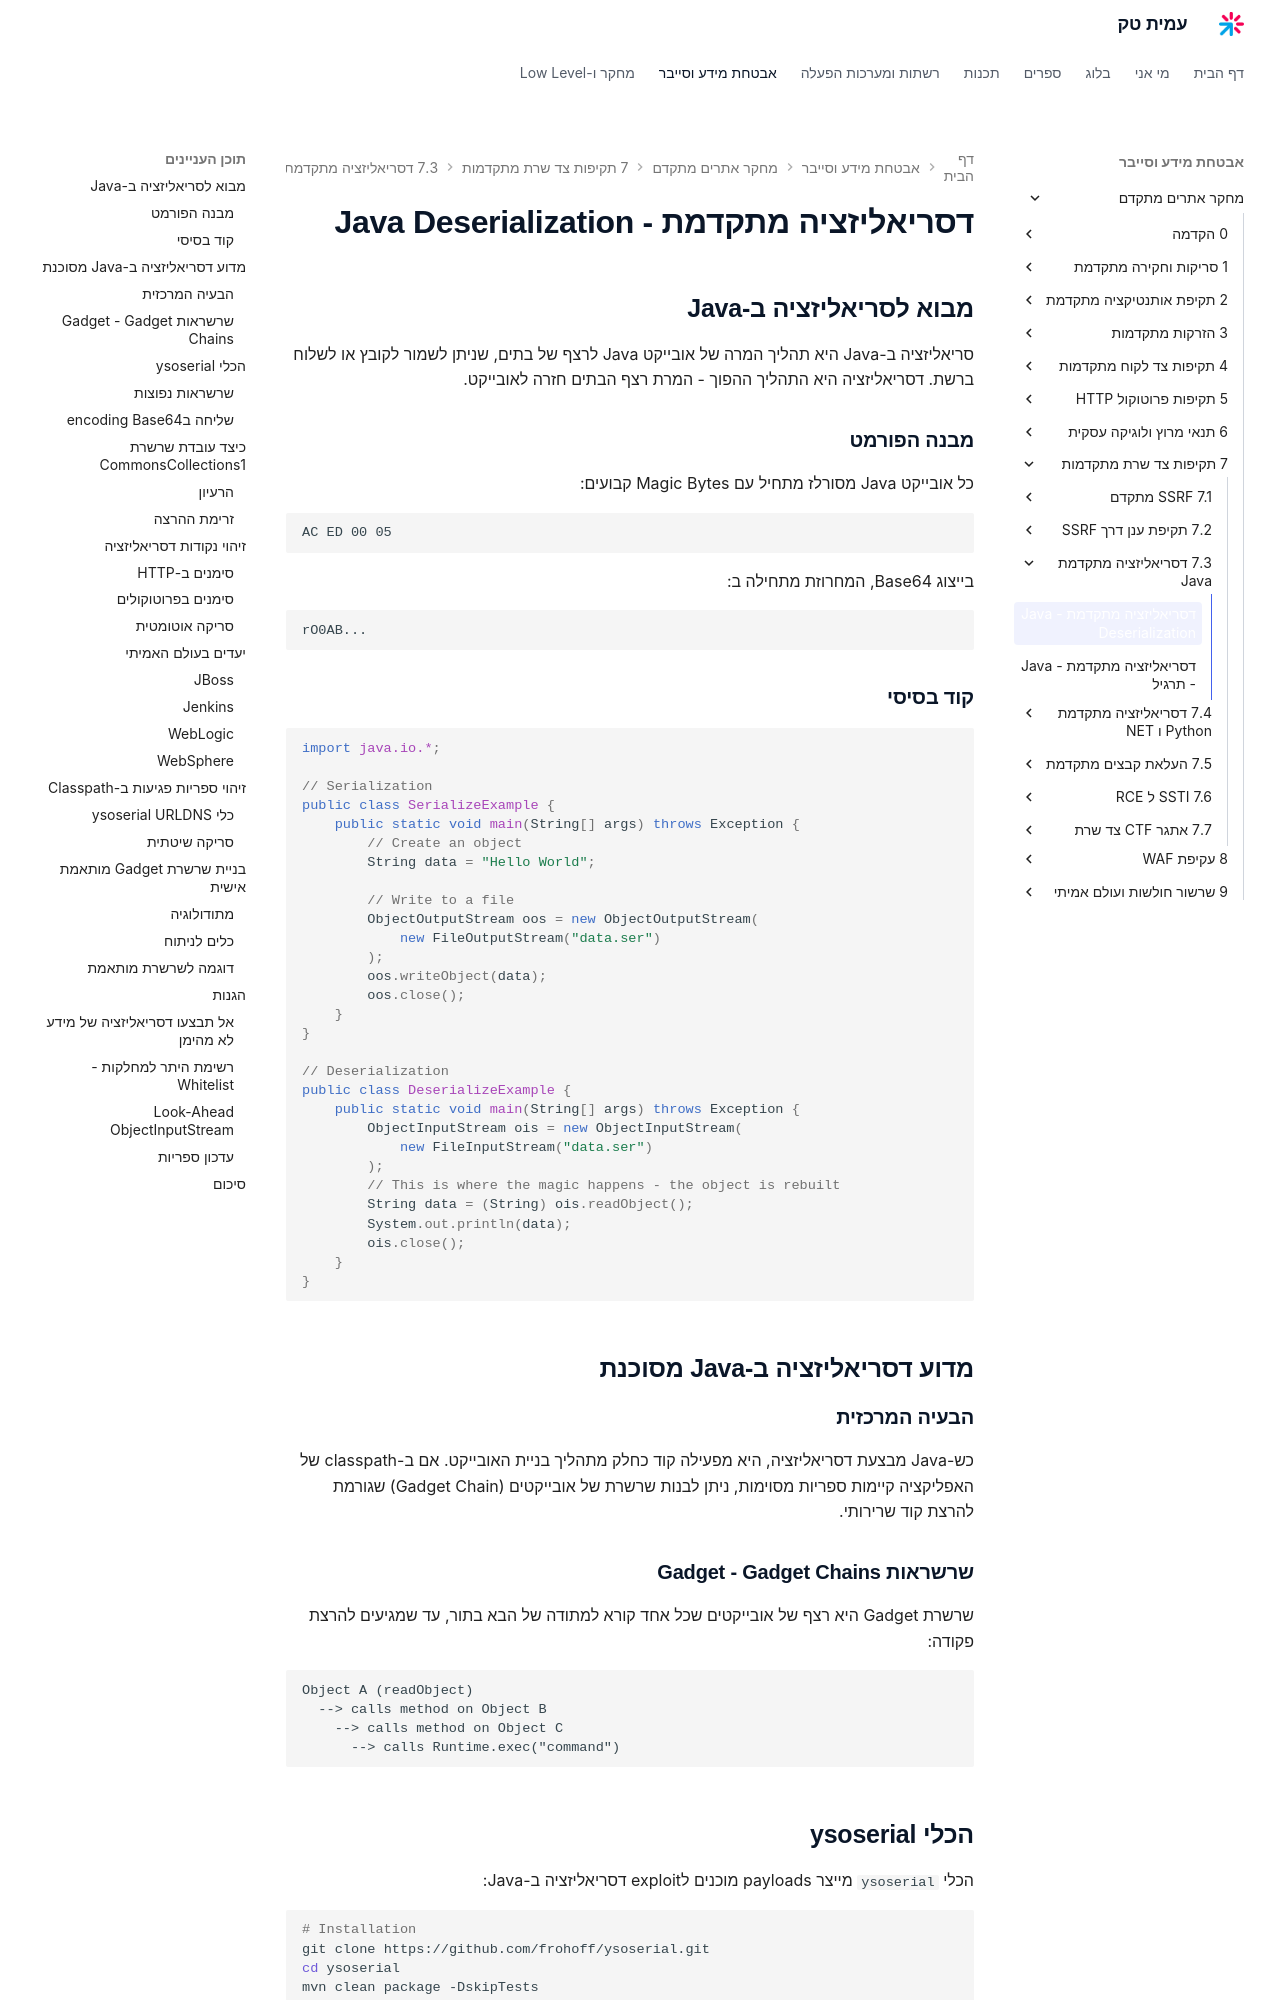

repository: AmitPinchasi/amittech · page: מחקר-אתרים-מתקדם/7 - תקיפות צד שרת מתקדמות/7.3 - דסריאליזציה מתקדמת - Java/7.3 - דסריאליזציה מתקדמת - Java - הרצאה/index.html · generator: mkdocs

# דסריאליזציה מתקדמת - Java Deserialization

## מבוא לסריאליזציה ב-Java

סריאליזציה ב-Java היא תהליך המרה של אובייקט Java לרצף של בתים, שניתן לשמור לקובץ או לשלוח ברשת. דסריאליזציה היא התהליך ההפוך - המרת רצף הבתים חזרה לאובייקט.

### מבנה הפורמט

כל אובייקט Java מסורלז מתחיל עם Magic Bytes קבועים:

```
AC ED 00 05
```

בייצוג Base64, המחרוזת מתחילה ב:
```
rO0AB...
```

### קוד בסיסי

```java
import java.io.*;

// Serialization
public class SerializeExample {
    public static void main(String[] args) throws Exception {
        // Create an object
        String data = "Hello World";

        // Write to a file
        ObjectOutputStream oos = new ObjectOutputStream(
            new FileOutputStream("data.ser")
        );
        oos.writeObject(data);
        oos.close();
    }
}

// Deserialization
public class DeserializeExample {
    public static void main(String[] args) throws Exception {
        ObjectInputStream ois = new ObjectInputStream(
            new FileInputStream("data.ser")
        );
        // This is where the magic happens - the object is rebuilt
        String data = (String) ois.readObject();
        System.out.println(data);
        ois.close();
    }
}
```

## מדוע דסריאליזציה ב-Java מסוכנת

### הבעיה המרכזית

כש-Java מבצעת דסריאליזציה, היא מפעילה קוד כחלק מתהליך בניית האובייקט. אם ב-classpath של האפליקציה קיימות ספריות מסוימות, ניתן לבנות שרשרת של אובייקטים (Gadget Chain) שגורמת להרצת קוד שרירותי.

### שרשראות Gadget - Gadget Chains

שרשרת Gadget היא רצף של אובייקטים שכל אחד קורא למתודה של הבא בתור, עד שמגיעים להרצת פקודה:

```
Object A (readObject)
  --> calls method on Object B
    --> calls method on Object C
      --> calls Runtime.exec("command")
```

## הכלי ysoserial

הכלי `ysoserial` מייצר payloads מוכנים לexploit דסריאליזציה ב-Java:

```bash
# Installation
git clone https://github.com/frohoff/ysoserial.git
cd ysoserial
mvn clean package -DskipTests

# Or download the JAR directly
wget https://github.com/frohoff/ysoserial/releases/latest/download/ysoserial-all.jar
```
